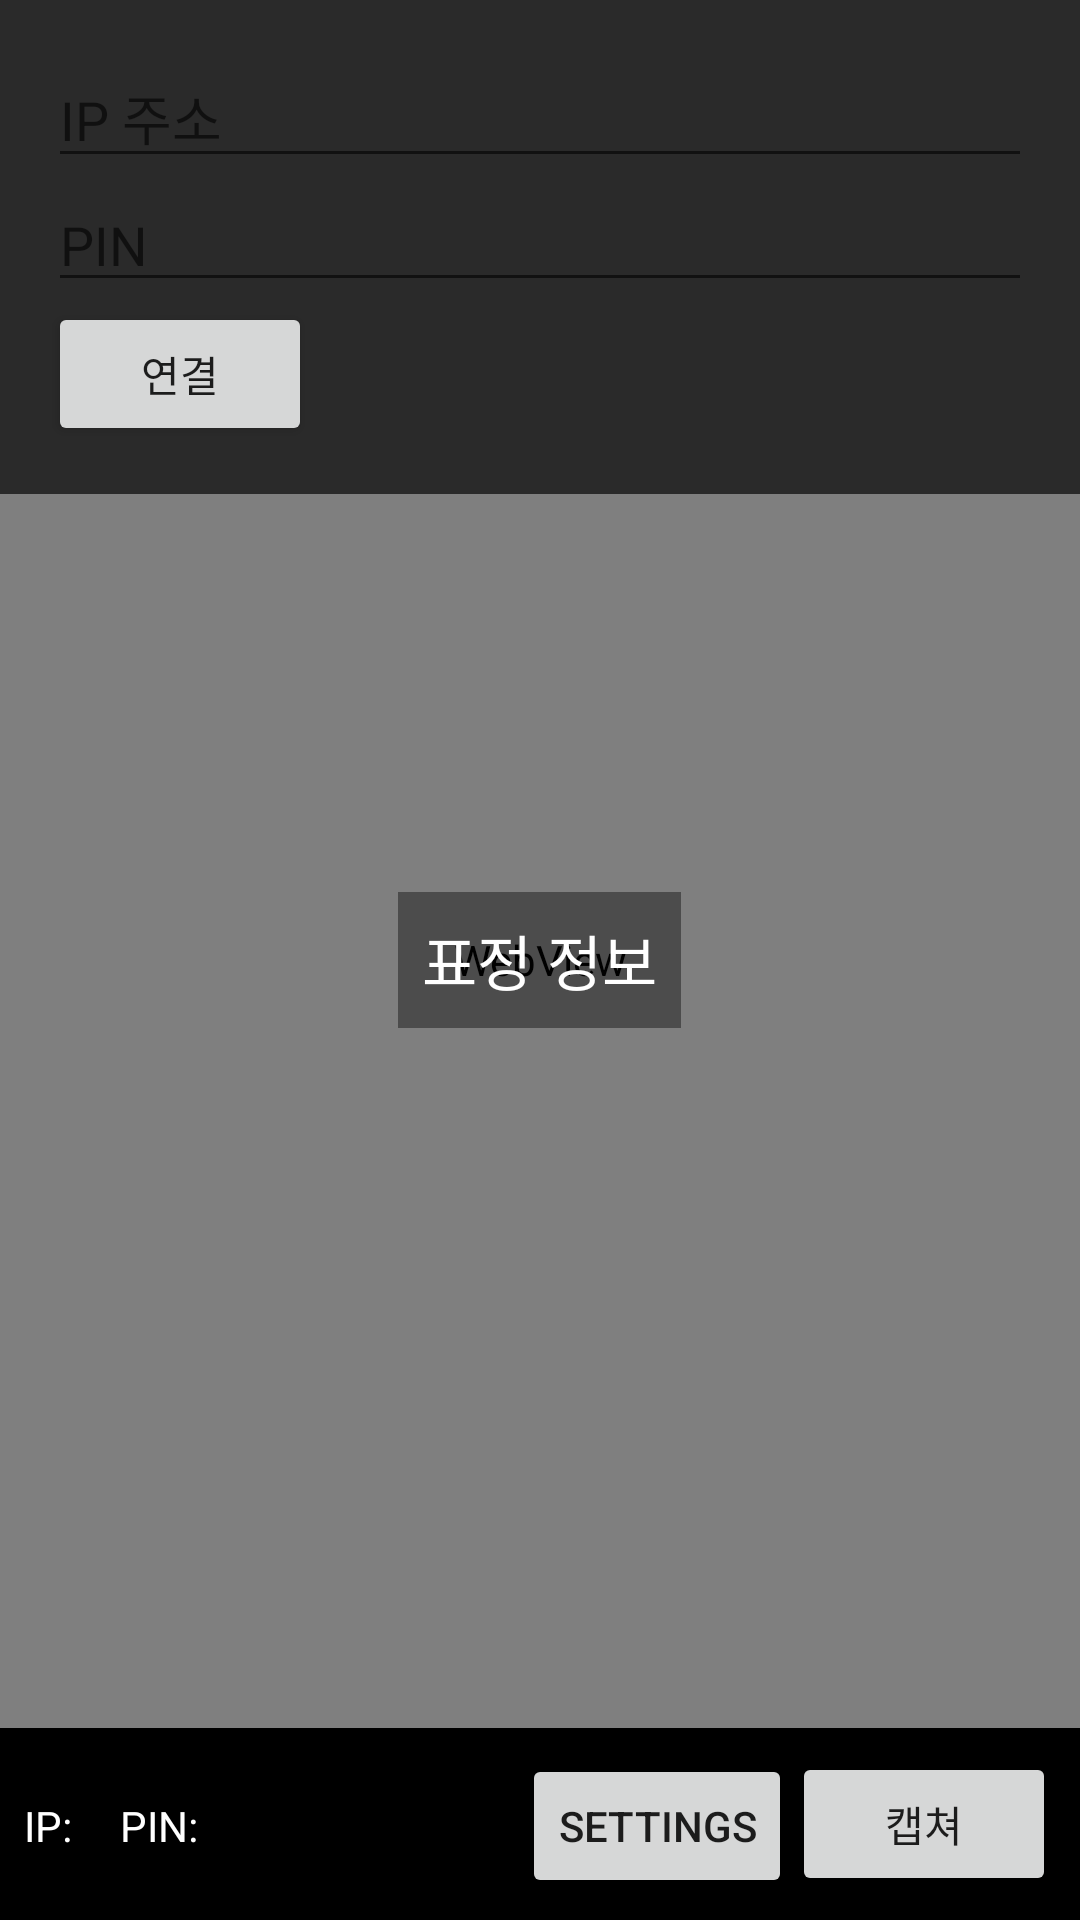

Android layout source for this screen:
<!-- AndroidManifest.xml: application theme Theme.BaMIA -->
<!-- res/layout/activity_viewer.xml -->
<?xml version="1.0" encoding="utf-8"?>
<RelativeLayout
    xmlns:android="http://schemas.android.com/apk/res/android"
    android:layout_width="match_parent"
    android:layout_height="match_parent">

    
    <WebView
        android:id="@+id/webView"
        android:layout_width="match_parent"
        android:layout_height="match_parent" />


    
    <LinearLayout
        android:id="@+id/connectPanel"
        android:layout_width="match_parent"
        android:layout_height="wrap_content"
        android:orientation="vertical"
        android:padding="16dp"
        android:background="#AA000000"
        android:layout_alignParentTop="true">
        <EditText
            android:id="@+id/etIp"
            android:layout_width="match_parent"
            android:layout_height="wrap_content"
            android:hint="IP 주소"
            android:inputType="text" />
        <EditText
            android:id="@+id/etPin"
            android:layout_width="match_parent"
            android:layout_height="wrap_content"
            android:hint="PIN"
            android:inputType="numberPassword" />
        <Button
            android:id="@+id/btnConnect"
            android:layout_width="wrap_content"
            android:layout_height="wrap_content"
            android:text="연결" />
    </LinearLayout>

    
    <LinearLayout
        android:id="@+id/topBar"
        android:layout_width="match_parent"
        android:layout_height="wrap_content"
        android:orientation="horizontal"
        android:background="#FF000000"
        android:padding="8dp"
        android:layout_alignParentBottom="true">
        <TextView
            android:id="@+id/tvIp"
            android:layout_width="wrap_content"
            android:layout_height="wrap_content"
            android:textColor="#FFFFFF"
            android:text="IP:" />
        <TextView
            android:id="@+id/tvPin"
            android:layout_width="wrap_content"
            android:layout_height="wrap_content"
            android:textColor="#FFFFFF"
            android:text="PIN:"
            android:layout_marginStart="16dp" />
        <Space
            android:layout_width="0dp"
            android:layout_height="wrap_content"
            android:layout_weight="1" />
        <Button
            android:id="@+id/btnSettings"
            android:layout_width="wrap_content"
            android:layout_height="wrap_content"
            android:text="Settings" />
        <Button
            android:id="@+id/btnCaptureStream"
            android:layout_width="wrap_content"
            android:layout_height="wrap_content"
            android:text="캡쳐" />
    </LinearLayout>
    <TextView
        android:id="@+id/tvExpressionOverlay"
        android:layout_width="wrap_content"
        android:layout_height="wrap_content"
        android:text="표정 정보"
        android:textColor="#FFFFFF"
        android:background="#66000000"
        android:textSize="20sp"
        android:layout_centerInParent="true"
        android:padding="8dp" />
</RelativeLayout>
<!-- resources referenced by this layout -->
<resources>
  <style name="Theme.BaMIA" parent="Theme.MaterialComponents.DayNight.NoActionBar">
          
          <item name="colorPrimary">@color/colorPrimary</item>
          <item name="colorPrimaryDark">@color/colorPrimaryDark</item>
          <item name="colorAccent">@color/colorAccent</item>
          <item name="android:statusBarColor">#000000</item>
      </style>
  <color name="colorPrimary">#333333</color>
  <color name="colorPrimaryDark">#000000</color>
  <color name="colorAccent">#2196F3</color>
</resources>
